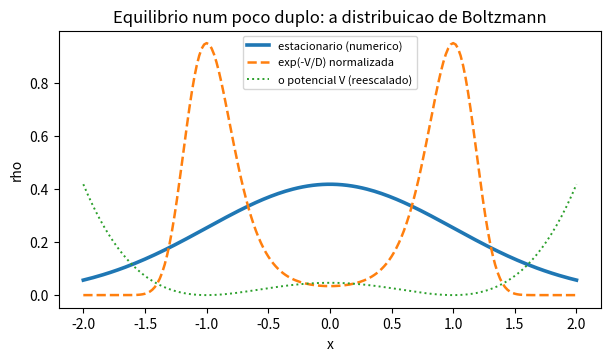
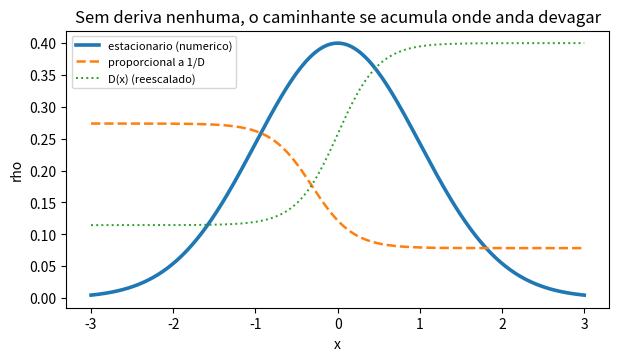

Source code (Python) for these figures, in order:
import numpy as np
import matplotlib.pyplot as plt

# =============== 1. Fokker-Planck com um potencial ===============
# rho_t = -(a rho)_x + (D rho)_xx  em forma de fluxo:  rho_t + J_x = 0,  J = a rho - (D rho)_x
def relaxa(a_fun, D_fun, L, N, T, dt_fator=0.25):
    """evolui ate relaxar, com fluxo zero nas bordas (nada entra, nada sai)"""
    y = np.linspace(-L, L, N)
    dy = y[1] - y[0]
    face = 0.5 * (y[:-1] + y[1:])            # as faces entre celulas vizinhas
    af, Dc = a_fun(face), D_fun(y)
    dt = min(dt_fator * dy * dy / Dc.max(), 0.4 * dy / max(np.abs(af).max(), 1e-9))
    rho = np.exp(-y ** 2 / 2); rho /= rho.sum() * dy
    for _ in range(int(T / dt)):
        g = Dc * rho
        # --- o fluxo nas faces: transporte menos a derivada de (D rho)
        ########### complete: J = a*rho - (D rho)_x, com rho na face pela media dos vizinhos ##########
        J = 0 * af
        J = np.concatenate(([0.0], J, [0.0]))
        rho = rho - dt * (J[1:] - J[:-1]) / dy
    return y, rho, dy

V = lambda z: (z ** 2 - 1) ** 2              # poco duplo: dois minimos em z = +-1
dV = lambda z: 4 * z * (z ** 2 - 1)
Dp = 0.3
y, rho, dy = relaxa(lambda z: -dV(z), lambda z: Dp + 0 * z, L=2.0, N=201, T=30.0)
boltz = np.exp(-V(y) / Dp); boltz /= boltz.sum() * dy
print(f"\npoco duplo: erro max vs Boltzmann = {np.max(np.abs(rho - boltz)):.2e}")

plt.figure(figsize=(7, 3.6))
plt.plot(y, rho, lw=2.6, label="estacionario (numerico)")
plt.plot(y, boltz, "--", lw=1.8, label="exp(-V/D) normalizada")
plt.plot(y, V(y) / V(y).max() * rho.max(), ":", lw=1.4, label="o potencial V (reescalado)")
plt.xlabel("x"); plt.ylabel("rho"); plt.legend(fontsize=8)
plt.title("Equilibrio num poco duplo: a distribuicao de Boltzmann")

# =============== 2. sem vies nenhum, mas com D variavel ===============
Dvar = lambda z: 0.2 + 0.25 * (1 + np.tanh(2 * z))     # anda devagar a esquerda, rapido a direita
y2, rho2, dy2 = relaxa(lambda z: 0 * z, Dvar, L=3.0, N=201, T=40.0)
inv = 1.0 / Dvar(y2); inv /= inv.sum() * dy2
print(f"D variavel, sem vies: erro max vs 1/D = {np.max(np.abs(rho2 - inv)):.2e}")

plt.figure(figsize=(7, 3.6))
plt.plot(y2, rho2, lw=2.6, label="estacionario (numerico)")
plt.plot(y2, inv, "--", lw=1.8, label="proporcional a 1/D")
plt.plot(y2, Dvar(y2) / Dvar(y2).max() * rho2.max(), ":", lw=1.4, label="D(x) (reescalado)")
plt.xlabel("x"); plt.ylabel("rho"); plt.legend(fontsize=8)
plt.title("Sem deriva nenhuma, o caminhante se acumula onde anda devagar")
